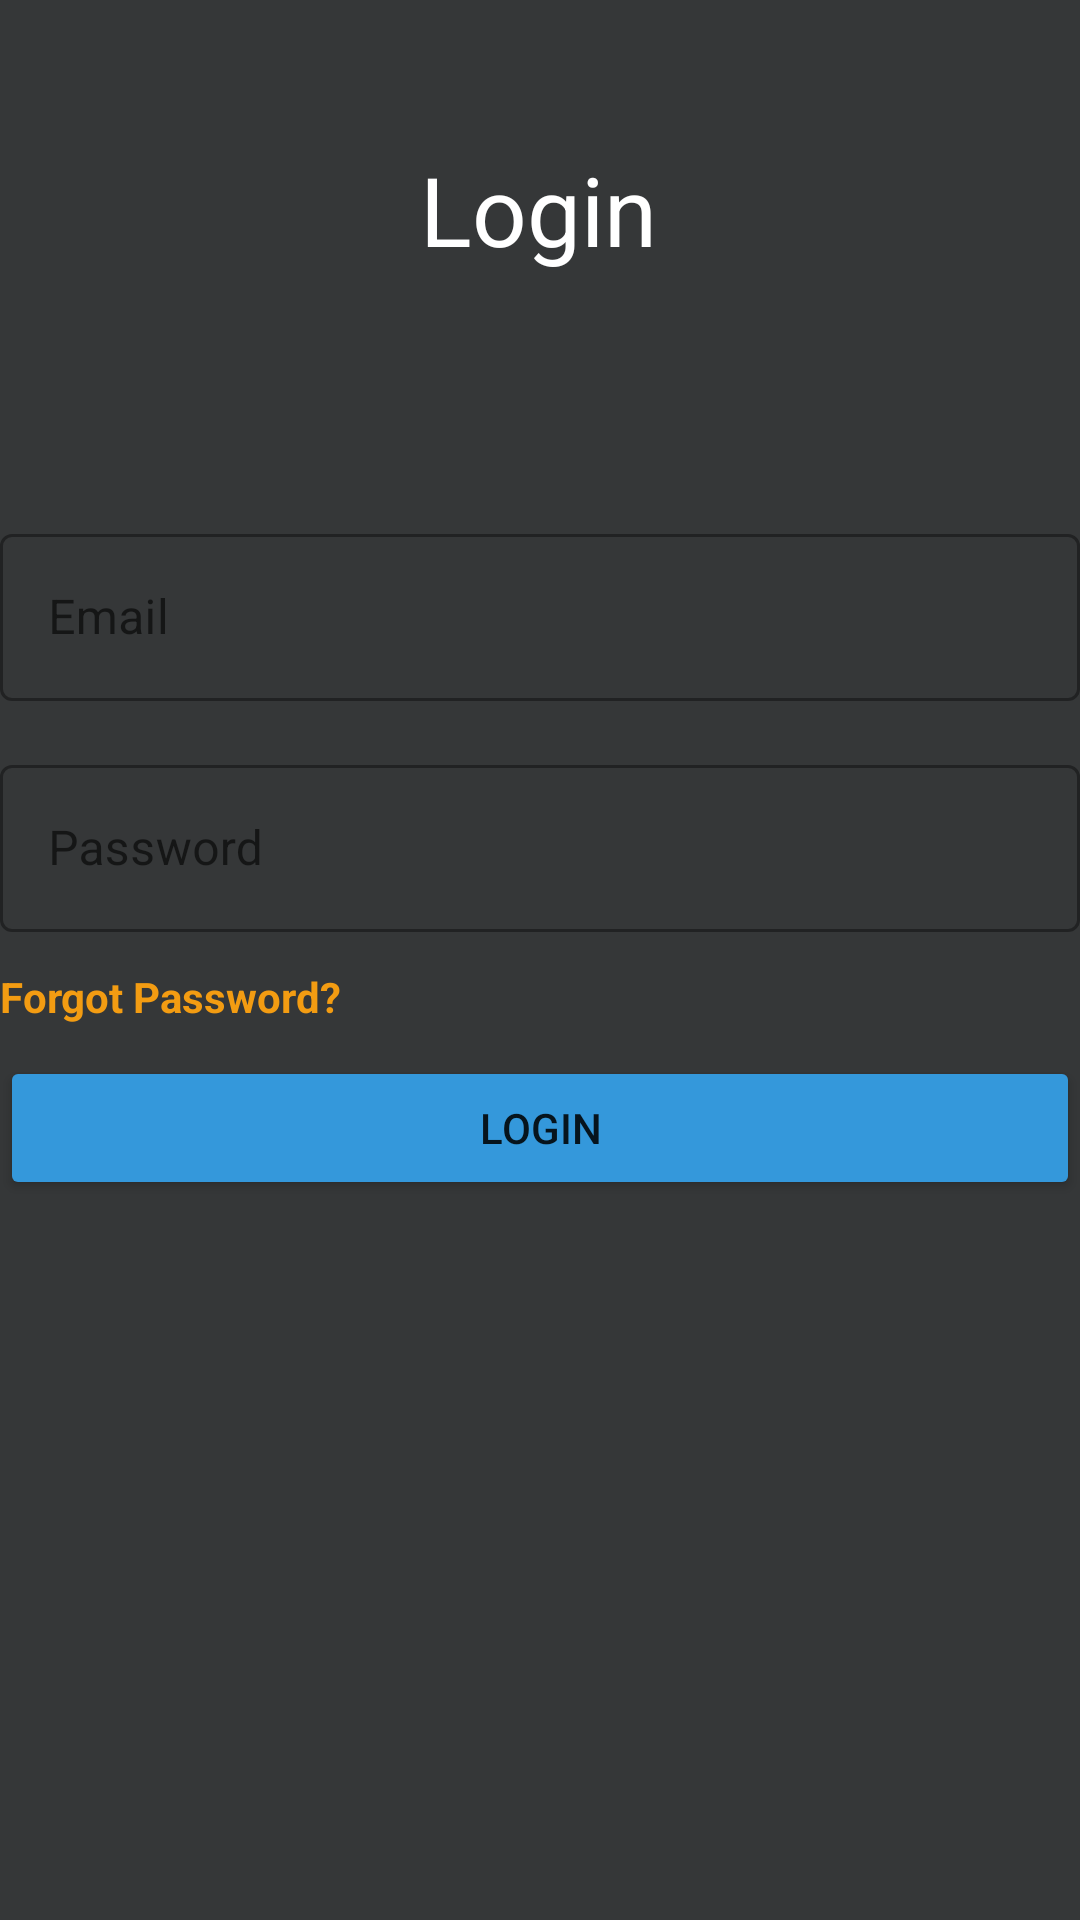

Produce the Android XML layout that renders to this screen, including the resource entries it uses.
<!-- AndroidManifest.xml: application theme Theme.GFGApp -->
<!-- res/layout/login.xml -->
<?xml version="1.0" encoding="utf-8"?>
<androidx.constraintlayout.widget.ConstraintLayout xmlns:android="http://schemas.android.com/apk/res/android"
    xmlns:app="http://schemas.android.com/apk/res-auto"
    xmlns:tools="http://schemas.android.com/tools"
    android:layout_width="match_parent"
    android:layout_height="match_parent"
    android:background="#353738">

    <TextView
        android:id="@+id/textView3"
        android:layout_width="wrap_content"
        android:layout_height="wrap_content"
        android:text="Login"
        android:textColor="@color/white"
        android:textSize="32sp"
        app:layout_constraintBottom_toBottomOf="parent"
        app:layout_constraintEnd_toEndOf="parent"
        app:layout_constraintHorizontal_bias="0.498"
        app:layout_constraintStart_toStartOf="parent"
        app:layout_constraintTop_toTopOf="parent"
        app:layout_constraintVertical_bias="0.081" />


    <com.google.android.material.textfield.TextInputLayout
        android:id="@+id/name_text_input"
        style="@style/Widget.MaterialComponents.TextInputLayout.OutlinedBox"
        android:layout_width="match_parent"
        android:layout_height="wrap_content"

        app:layout_constraintBottom_toBottomOf="parent"
        app:layout_constraintEnd_toEndOf="parent"
        app:layout_constraintStart_toStartOf="parent"
        app:layout_constraintTop_toTopOf="parent"
        app:layout_constraintVertical_bias="0.298">

        <com.google.android.material.textfield.TextInputEditText
            android:id="@+id/userEmail"
            android:layout_width="match_parent"
            android:layout_height="wrap_content"
            android:hint="Email"
            android:inputType="textEmailAddress"
            android:shadowColor="@color/white"
            android:textColor="@color/white"
            android:textColorHint="@color/light_gray" />
    </com.google.android.material.textfield.TextInputLayout>

    <com.google.android.material.textfield.TextInputLayout
        android:id="@+id/name_text_input1"
        style="@style/Widget.MaterialComponents.TextInputLayout.OutlinedBox"
        android:layout_width="match_parent"
        android:layout_height="wrap_content"
        android:layout_marginTop="16dp"
        app:layout_constraintEnd_toEndOf="parent"
        app:layout_constraintHorizontal_bias="0.0"
        app:layout_constraintStart_toStartOf="parent"
        app:layout_constraintTop_toBottomOf="@+id/name_text_input">

        <com.google.android.material.textfield.TextInputEditText
            android:id="@+id/userPassword"
            android:layout_width="match_parent"
            android:layout_height="wrap_content"
            android:hint="Password"
            android:inputType="textPassword"
            android:outlineAmbientShadowColor="@color/white"
            android:outlineSpotShadowColor="@color/white"
            android:shadowColor="@color/white"
            android:textColor="@color/white"
            android:textColorHint="@color/light_gray"
            tools:targetApi="p" />
    </com.google.android.material.textfield.TextInputLayout>

    <Button
        android:id="@+id/buttonLogin"
        android:layout_width="match_parent"
        android:layout_height="wrap_content"

        android:backgroundTint="@color/accent_blue"
        android:text="Login"
        app:layout_constraintBottom_toBottomOf="parent"
        app:layout_constraintEnd_toEndOf="parent"
        app:layout_constraintHorizontal_bias="0.0"
        app:layout_constraintStart_toStartOf="parent"
        app:layout_constraintTop_toBottomOf="@+id/forgotPassword"
        app:layout_constraintVertical_bias="0.041" />

    <com.google.android.gms.common.SignInButton
        android:id="@+id/sign_in_button"
        android:layout_width="wrap_content"
        android:layout_height="wrap_content"
        android:visibility="gone"
        app:layout_constraintBottom_toBottomOf="parent"
        app:layout_constraintEnd_toEndOf="parent"
        app:layout_constraintStart_toStartOf="parent"
        app:layout_constraintTop_toTopOf="parent"
        app:layout_constraintVertical_bias="0.623" />

    <TextView
        android:id="@+id/signup"
        android:layout_width="wrap_content"
        android:layout_height="wrap_content"
        android:layout_centerHorizontal="true"
        android:text="@string/signup"
        android:textColor="@color/accent_red"
        android:textStyle="bold"
        android:visibility="gone"
        app:layout_constraintBottom_toBottomOf="parent"
        app:layout_constraintEnd_toEndOf="parent"
        app:layout_constraintStart_toStartOf="parent"
        app:layout_constraintTop_toTopOf="parent"
        app:layout_constraintVertical_bias="0.602" />

    <TextView
        android:id="@+id/forgotPassword"
        android:layout_width="wrap_content"
        android:layout_height="wrap_content"
        android:layout_centerHorizontal="true"
        android:layout_marginTop="12dp"
        android:text="Forgot Password?"
        android:textColor="@color/accent_orange"
        android:textStyle="bold"
        app:layout_constraintEnd_toEndOf="parent"
        app:layout_constraintHorizontal_bias="0.0"
        app:layout_constraintStart_toStartOf="parent"
        app:layout_constraintTop_toBottomOf="@+id/name_text_input1" />


</androidx.constraintlayout.widget.ConstraintLayout>
<!-- resources referenced by this layout -->
<resources>
  <color name="accent_blue">#3498DB</color>
  <color name="accent_orange">#F39C12</color>
  <color name="accent_red">#E74C3C</color>
  <color name="light_gray">#71797E</color>
  <color name="white">#FFFFFFFF</color>
  <string name="signup">Sign Up</string>
  <style name="Theme.GFGApp" parent="Theme.MaterialComponents.DayNight.NoActionBar">
          
          <item name="colorPrimary">@color/white</item>
          <item name="colorPrimaryVariant">@color/purple_700</item>
          <item name="colorOnPrimary">@color/black</item>
          
          <item name="colorSecondary">@color/teal_200</item>
          <item name="colorSecondaryVariant">@color/teal_700</item>
          <item name="colorOnSecondary">@color/black</item>
          
          <item name="android:statusBarColor" tools:targetApi="l">?attr/colorPrimaryVariant</item>
          
  
      </style>
  <color name="purple_700">#FF3700B3</color>
  <color name="black">#FF000000</color>
  <color name="teal_200">#FF03DAC5</color>
  <color name="teal_700">#FF018786</color>
</resources>
